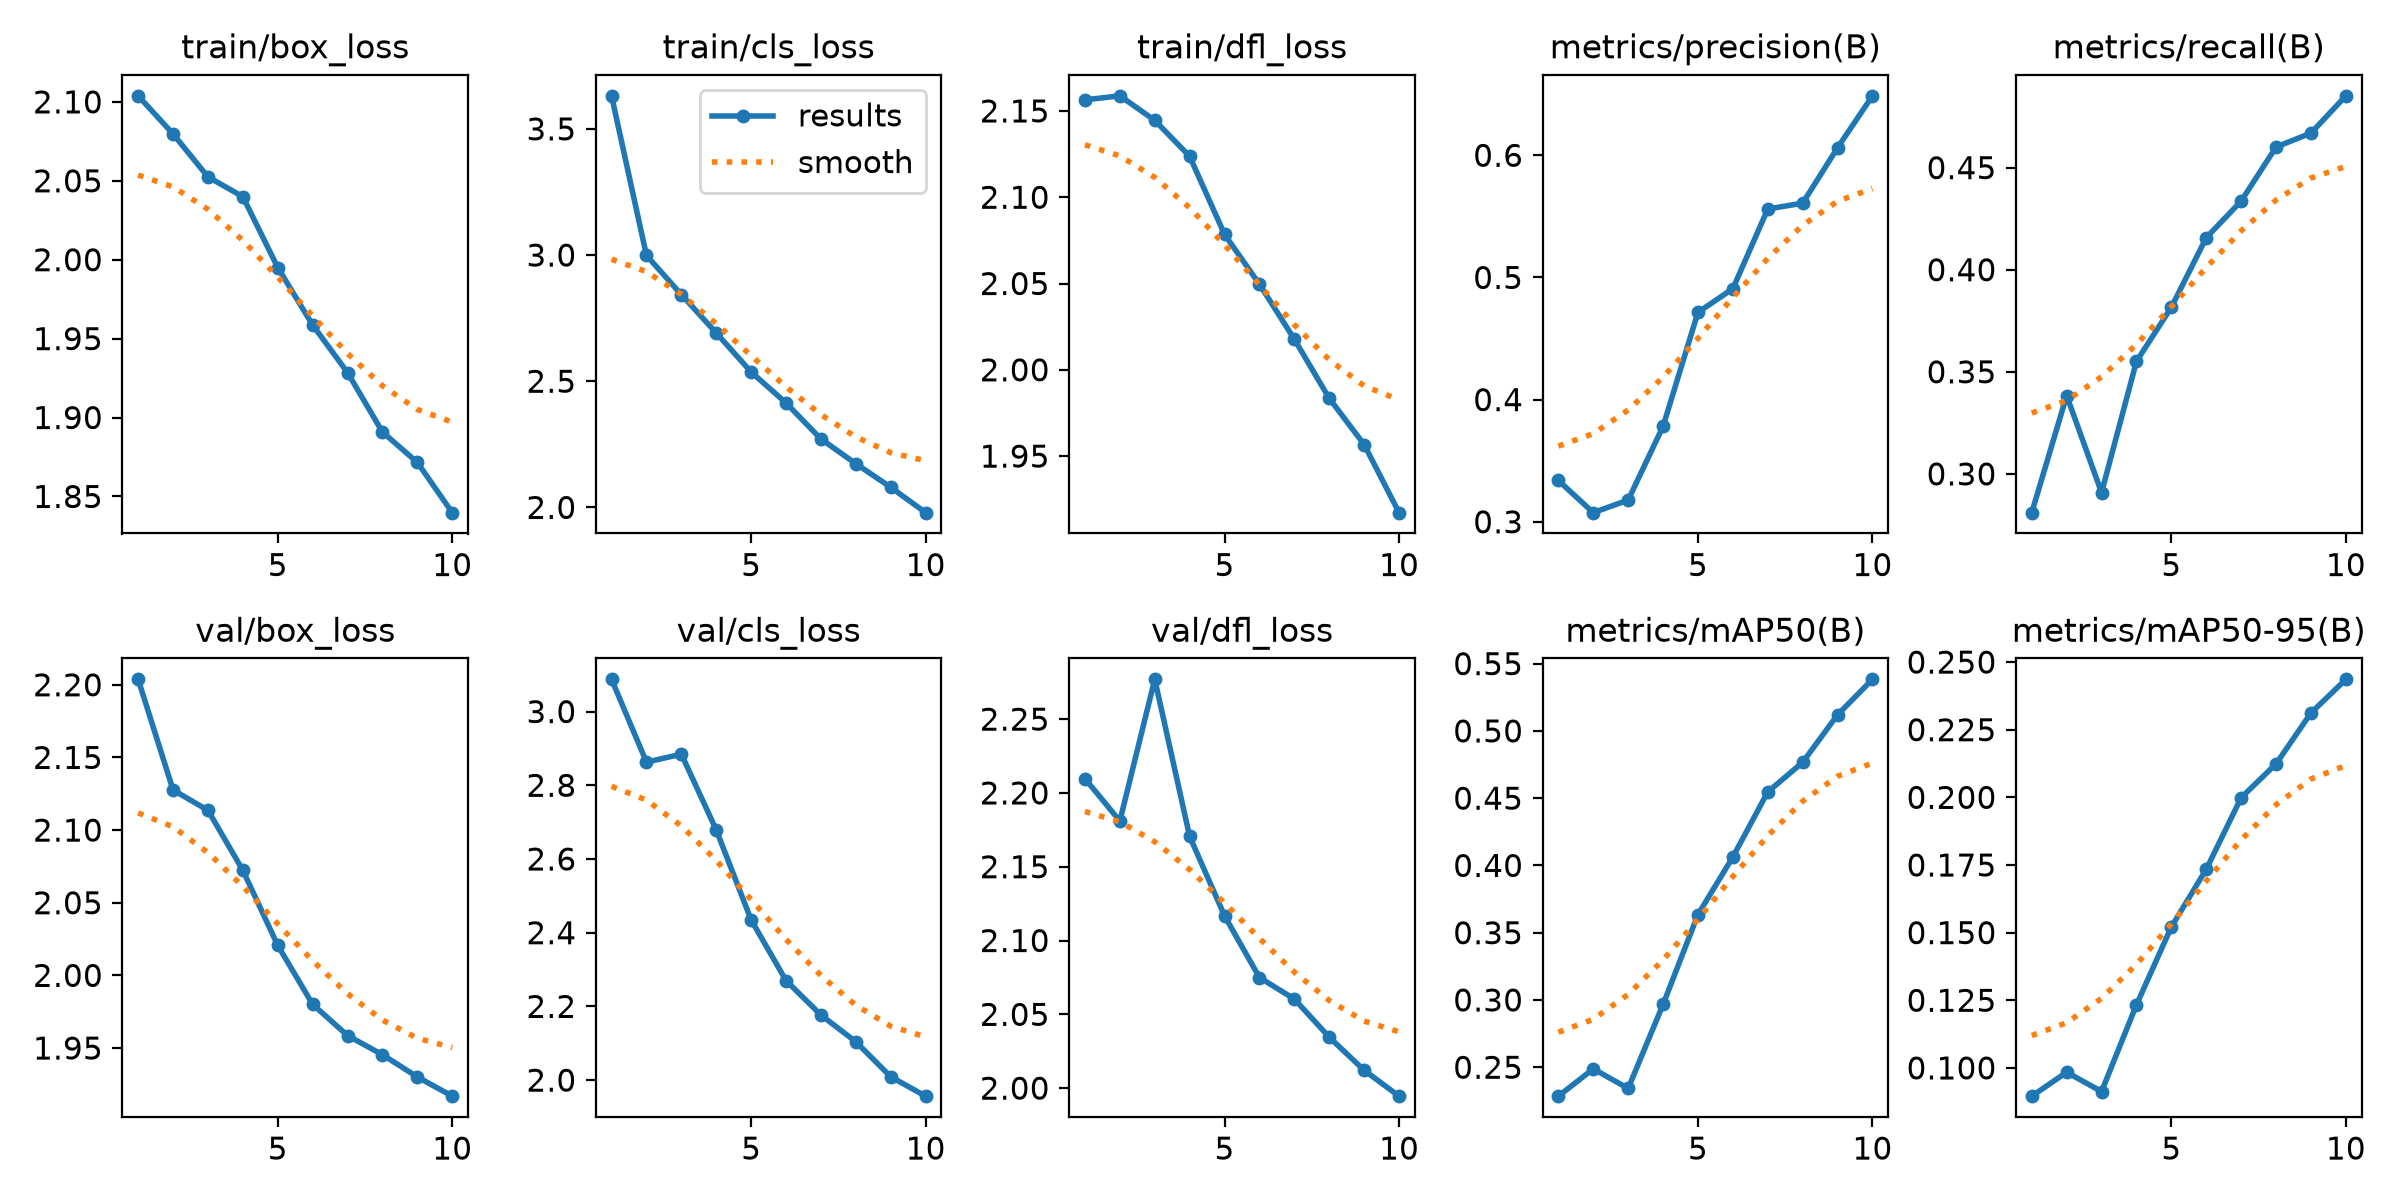

Data behind this chart, as committed beside it:
epoch, time, train/box_loss, train/cls_loss, train/dfl_loss, metrics/precision(B), metrics/recall(B), metrics/mAP50(B), metrics/mAP50-95(B), val/box_loss, val/cls_loss, val/dfl_loss, lr/pg0, lr/pg1, lr/pg2
1, 842.6, 2.104, 3.631, 2.156, 0.3338, 0.281, 0.2285, 0.08956, 2.204, 3.087, 2.21, 0.000208, 0.000208, 0.000208
2, 1684, 2.08, 2.998, 2.159, 0.3075, 0.3383, 0.2488, 0.0984, 2.128, 2.863, 2.181, 0.0003751, 0.0003751, 0.0003751
3, 2525, 2.052, 2.843, 2.145, 0.3178, 0.2909, 0.2343, 0.09127, 2.114, 2.884, 2.277, 0.000501, 0.000501, 0.000501
4, 3364, 2.04, 2.691, 2.124, 0.3781, 0.3551, 0.2966, 0.1233, 2.072, 2.679, 2.17, 0.0004394, 0.0004394, 0.0004394
5, 4205, 1.995, 2.536, 2.078, 0.4714, 0.3816, 0.3635, 0.1521, 2.021, 2.435, 2.117, 0.0003775, 0.0003775, 0.0003775
6, 5044, 1.959, 2.414, 2.05, 0.4908, 0.4157, 0.4063, 0.1734, 1.98, 2.27, 2.075, 0.0003156, 0.0003156, 0.0003156
7, 5884, 1.928, 2.271, 2.018, 0.556, 0.4336, 0.4546, 0.1999, 1.959, 2.177, 2.06, 0.0002538, 0.0002538, 0.0002538
8, 6725, 1.891, 2.173, 1.983, 0.5608, 0.4601, 0.4767, 0.2124, 1.945, 2.104, 2.034, 0.0001919, 0.0001919, 0.0001919
9, 7563, 1.872, 2.08, 1.957, 0.6062, 0.4669, 0.512, 0.2312, 1.93, 2.009, 2.012, 0.00013, 0.00013, 0.00013
10, 8402, 1.84, 1.979, 1.917, 0.6486, 0.4852, 0.5383, 0.2436, 1.917, 1.956, 1.995, 6.8125e-05, 6.8125e-05, 6.8125e-05
